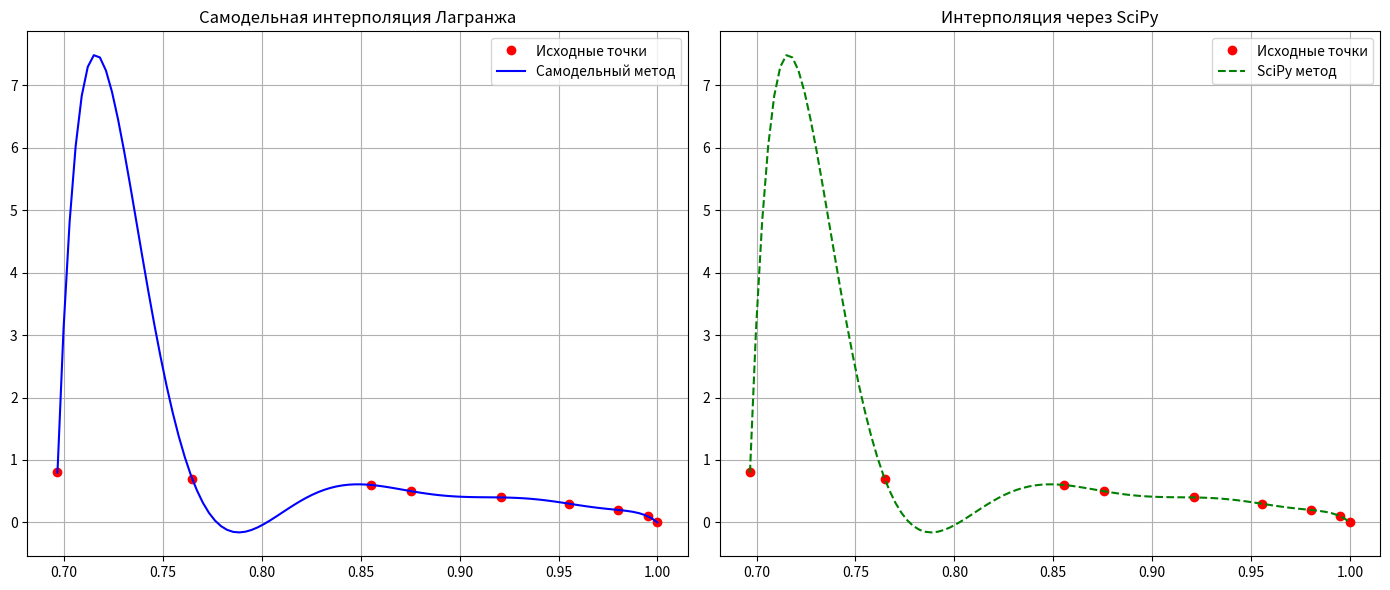

Here is the Python script that generated this plot:
import numpy as np
import matplotlib.pyplot as plt
from scipy.interpolate import lagrange


def interp_lagrange(x, y, t):
    z = 0

    for j in range(len(y)):
        p1 = 1
        p2 = 1

        for i in range(len(x)):
            if i != j:
                p1 = p1 * (t - x[i])
                p2 = p2 * (x[j] - x[i])

        z = z + y[j] * p1 / p2

    return z


y = np.array([0, 0.1, 0.2, 0.3, 0.4, 0.5, 0.6, 0.7, 0.8], dtype=float)
x = np.array(
    [1, 0.995, 0.9801, 0.9553, 0.9211, 0.8756, 0.8553, 0.7648, 0.6967], dtype=float
)

x_new = np.linspace(np.min(x), np.max(x), 100)
y_new = [interp_lagrange(x, y, i) for i in x_new]

poly = lagrange(x, y)

y_scipy = poly(x_new)

print("Интерполяционный многочлен SciPy:\n", poly)

plt.figure(figsize=(14, 6))

plt.subplot(1, 2, 1)
plt.plot(x, y, "ro", label="Исходные точки")
plt.plot(x_new, y_new, "b-", label="Самодельный метод")
plt.title("Самодельная интерполяция Лагранжа")
plt.grid(True)
plt.legend()

plt.subplot(1, 2, 2)
plt.plot(x, y, "ro", label="Исходные точки")
plt.plot(x_new, y_scipy, "g--", label="SciPy метод")
plt.title(f"Интерполяция через SciPy")
plt.grid(True)
plt.legend()

plt.tight_layout()
plt.show()
